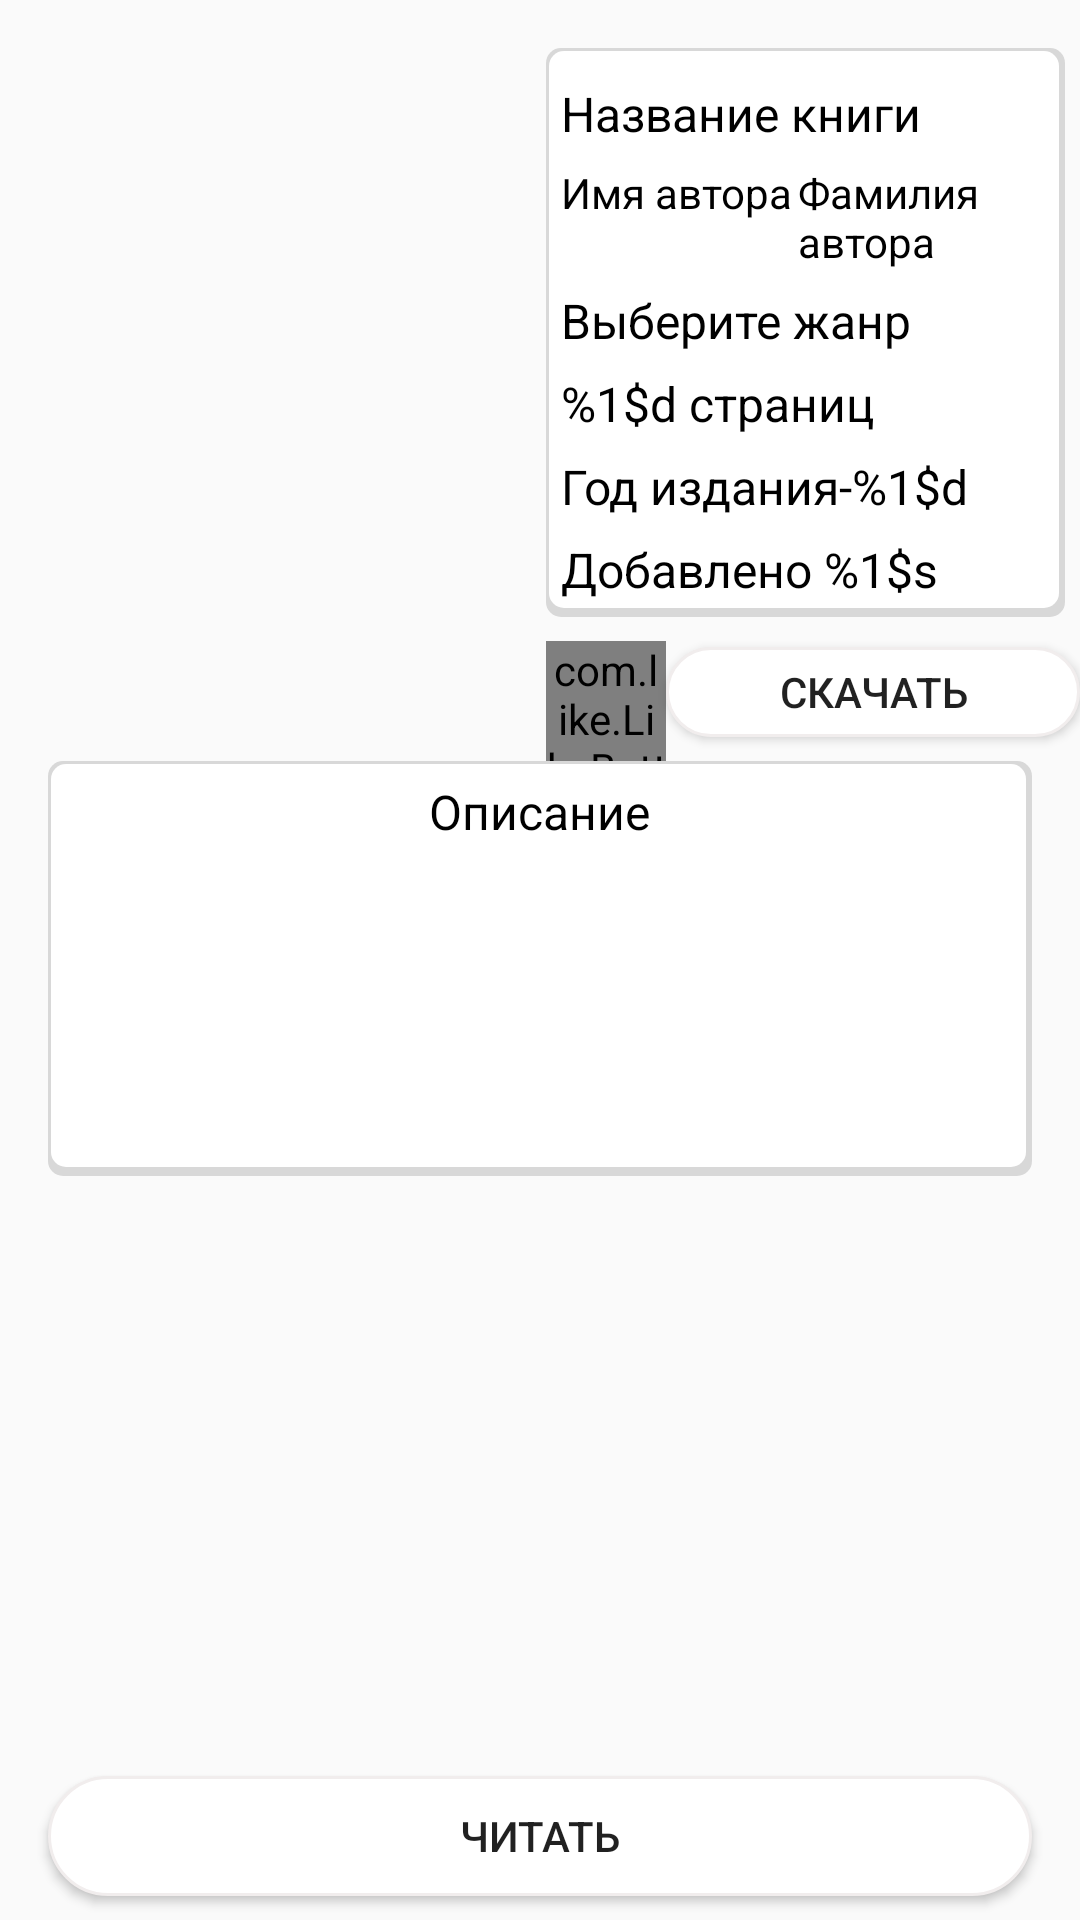

Write the Android layout XML for this screen, with the resource values it uses.
<!-- AndroidManifest.xml: application theme MyTheme -->
<!-- res/layout/activity_detailed.xml -->
<?xml version="1.0" encoding="utf-8"?>
<RelativeLayout
    xmlns:android="http://schemas.android.com/apk/res/android"
    xmlns:app="http://schemas.android.com/apk/res-auto"
    android:layout_width="match_parent"
    android:layout_height="match_parent">

    <ImageView
        android:layout_margin="16dp"
        android:id="@+id/cover_book_image"
        android:layout_width="150dp"
        android:layout_height="200dp"
        android:layout_alignParentLeft="true"
        android:layout_alignParentStart="true" />
    <LinearLayout
        android:layout_marginRight="5dp"
        android:padding="5dp"
        android:background="@drawable/shape_background"
        android:id="@+id/information"
        android:orientation="vertical"
        android:layout_marginTop="16dp"
        android:layout_toRightOf="@+id/cover_book_image"
        android:layout_width="match_parent"
        android:layout_height="wrap_content"
        android:layout_marginEnd="5dp"
        android:layout_toEndOf="@+id/cover_book_image">
        <TextView
            android:id="@+id/name_book"
            style="@style/MyTexViewDeatails"
            android:text="@string/name_book" />
        <LinearLayout
            android:layout_marginTop="6dp"
            android:orientation="horizontal"
            android:layout_width="match_parent"
            android:layout_height="wrap_content">
            <TextView
                android:id="@+id/first_name_avtor"
                android:textColor="@color/colorBlack"
                android:text="@string/first_name_avtor"
                android:layout_width="wrap_content"
                android:layout_height="wrap_content" />
            <TextView
                android:id="@+id/last_name_avtor"
                android:layout_marginLeft="2dp"
                android:textColor="@color/colorBlack"
                android:text="@string/last_name_avtor"
                android:layout_width="wrap_content"
                android:layout_height="wrap_content"
                android:layout_marginStart="2dp" />
        </LinearLayout>
        <TextView
            android:id="@+id/book_genre"
            style="@style/MyTexViewDeatails"
            android:text="@string/select_genre"/>
        <TextView
            android:id="@+id/book_page"
            style="@style/MyTexViewDeatails"
            android:text="@string/book_page" />
        <TextView
            android:id="@+id/date_publication"
            android:text="@string/book_date_publication"
            style="@style/MyTexViewDeatails"/>
        <TextView
            android:id="@+id/created_by"
            android:text="@string/add_user"
            style="@style/MyTexViewDeatails"/>
    </LinearLayout>
    <com.like.LikeButton
        android:layout_toRightOf="@id/cover_book_image"
        android:layout_below="@id/information"
        android:layout_marginTop="8dp"
        app:icon_type="heart"
        app:icon_size="25dp"
        android:id="@+id/hear_button"
        android:layout_width="40dp"
        android:layout_height="40dp"
        android:layout_toEndOf="@id/cover_book_image" />
    <Button
        android:layout_marginTop="10dp"
       android:layout_toRightOf="@id/hear_button"
        android:layout_below="@id/information"
        android:id="@+id/download_books"
        android:textSize="14sp"
        android:text="@string/download"
        android:background="@drawable/login_button_background"
        android:layout_width="150dp"
        android:layout_height="30dp" />
    <LinearLayout
        android:id="@+id/description_layout"
        android:layout_marginTop="8dp"
        android:background="@drawable/shape_background"
        android:layout_marginRight="16dp"
        android:layout_marginLeft="16dp"
        android:layout_below="@id/download_books"
        android:layout_width="match_parent"
        android:orientation="vertical"
        android:layout_height="wrap_content">
    <TextView
        style="@style/MyTexViewDeatails"
        android:text="Описание"
        android:layout_gravity="center"/>
    <TextView
        android:paddingRight="5dp"
        android:paddingLeft="5dp"
        android:layout_marginBottom="10dp"
        android:id="@+id/book_description"
        android:textColor="@color/colorText"
        android:minLines="6"
        android:textSize="14sp"
        android:gravity="left|top"
        android:layout_width="match_parent"
        android:layout_height="wrap_content" />
    </LinearLayout>

    <Button
        android:layout_marginBottom="8dp"
        android:layout_alignParentBottom="true"
        android:id="@+id/read_book"
        android:textSize="14sp"
        android:text="@string/read"
        android:layout_marginTop="8dp"
        android:background="@drawable/login_button_background"
        android:layout_marginLeft="16dp"
        android:layout_marginRight="16dp"
        android:layout_width="match_parent"
        android:layout_height="40dp" />

    <ProgressBar
        android:layout_centerInParent="true"
        android:id="@+id/progress_bar"
        android:layout_width="200dp"
        android:layout_height="200dp" />
</RelativeLayout>
<!-- resources referenced by this layout -->
<resources>
  <color name="colorBlack">#000000</color>
  <color name="colorText">#a7a7a7</color>
  <!-- drawable login_button_background (drawable) -->
  <?xml version="1.0" encoding="utf-8"?>
  <selector xmlns:android="http://schemas.android.com/apk/res/android">
      <item
          android:state_pressed="true">
          <shape>
              <solid android:color="@color/colorAccent"/>
              <stroke android:color="@color/colorBlack"
                  android:width="1dp"/>
              <corners android:radius="50dp"/>
          </shape>
      </item>
      <item>
          <shape>
              <solid android:color="@color/colorWhite"/>
              <stroke android:color="@color/colorGray"
                  android:width="1dp"/>
              <corners android:radius="50dp"/>
          </shape>
      </item>
  </selector>
  <!-- drawable shape_background (drawable) -->
  <?xml version="1.0" encoding="utf-8"?>
  <layer-list xmlns:android="http://schemas.android.com/apk/res/android">
  
      <item>
          <shape  android:shape="rectangle">
  
              <solid android:color="#d8d8d8" />
              <corners android:radius="5dp" />
  
          </shape>
      </item>
  
      
      <item
          android:left="1dp"
          android:bottom="3dp"
          android:top="1dp"
          android:right="2dp">
  
          <shape  android:shape="rectangle">
  
              <solid android:color="#FFFFFF" />
              <corners android:radius="5dp" />
  
          </shape>
  
      </item>
  
  </layer-list>
  <string name="add_user">Добавлено %1$s </string>
  <string name="book_date_publication">Год издания-%1$d </string>
  <string name="book_page"> %1$d страниц</string>
  <string name="download">Скачать</string>
  <string name="first_name_avtor">Имя автора</string>
  <string name="last_name_avtor">Фамилия автора</string>
  <string name="name_book">Название книги</string>
  <string name="read">Читать</string>
  <string name="select_genre">Выберите жанр</string>
  <style name="MyTexViewDeatails">
          <item name="android:textSize">16sp</item>
          <item name="android:layout_width">wrap_content</item>
          <item name="android:layout_height">wrap_content</item>
          <item name="android:textColor">@color/colorBlack</item>
          <item name="android:layout_marginTop">6dp</item>
      </style>
  <style name="MyTheme" parent="Theme.AppCompat.Light.NoActionBar">
          <item name="windowNoTitle">true</item>
          <item name="android:windowFullscreen">true</item>
          <item name="colorPrimary">@color/colorPrimary</item>
      </style>
  <color name="colorAccent">#d75700</color>
  <color name="colorWhite">#ffffff</color>
  <color name="colorGray">#f1eded</color>
  <color name="colorPrimary">#d75700</color>
</resources>
